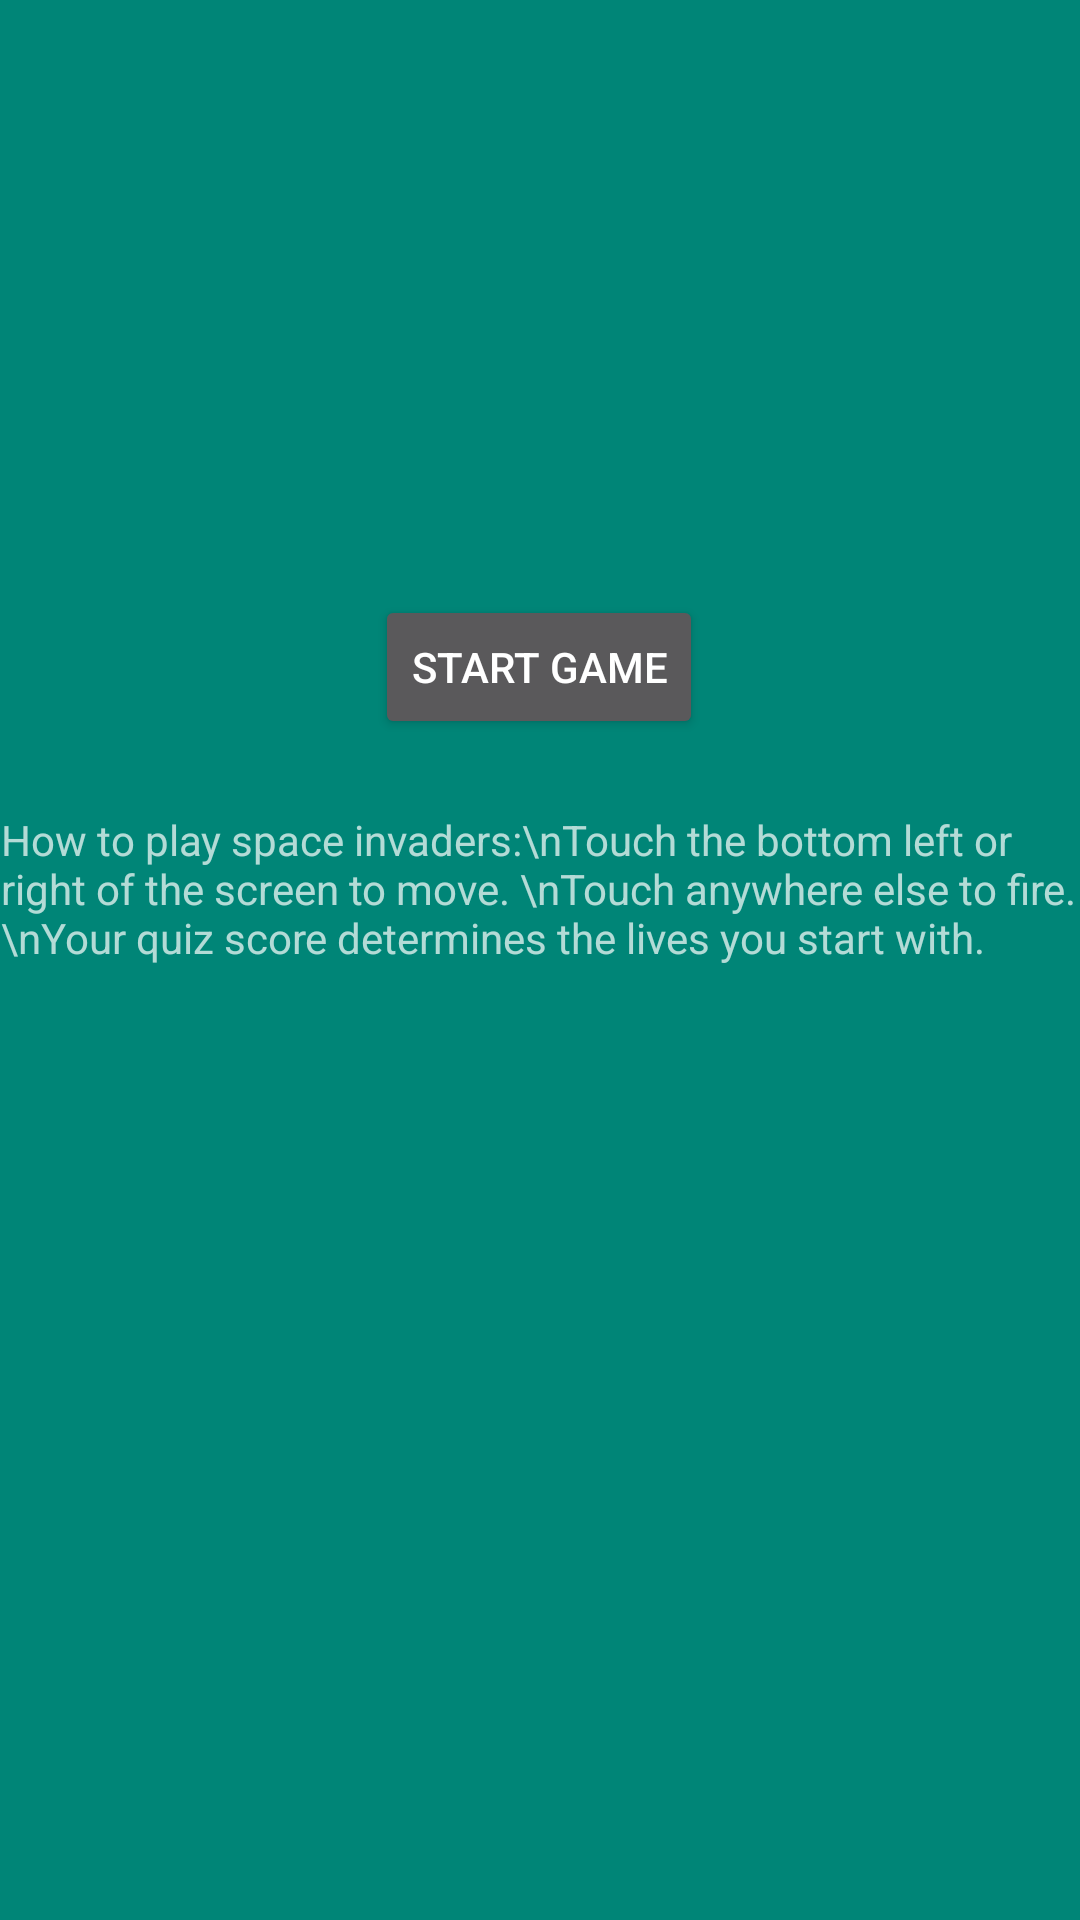

Layout XML and referenced resources for this Android screen:
<!-- AndroidManifest.xml: application theme AppTheme -->
<!-- res/layout/quiz_complete_activity.xml -->
<?xml version="1.0" encoding="utf-8"?>
<android.support.design.widget.CoordinatorLayout xmlns:android="http://schemas.android.com/apk/res/android"
    xmlns:app="http://schemas.android.com/apk/res-auto"
    xmlns:tools="http://schemas.android.com/tools"
    android:layout_width="match_parent"
    android:layout_height="match_parent"
    tools:context=".QuizCompleteActivity">

    <android.support.design.widget.AppBarLayout
        android:layout_width="match_parent"
        android:layout_height="wrap_content"
        android:theme="@style/AppTheme.AppBarOverlay"/>

    <include layout="@layout/quiz_complete_content" />

</android.support.design.widget.CoordinatorLayout>
<!-- res/layout/quiz_complete_content.xml (included above) -->
<?xml version="1.0" encoding="utf-8"?>
<android.support.constraint.ConstraintLayout xmlns:android="http://schemas.android.com/apk/res/android"
    xmlns:app="http://schemas.android.com/apk/res-auto"
    xmlns:tools="http://schemas.android.com/tools"
    android:layout_width="match_parent"
    android:layout_height="match_parent"
    app:layout_behavior="@string/appbar_scrolling_view_behavior"
    tools:context=".QuizCompleteActivity"
    tools:showIn="@layout/quiz_complete_activity">

    <TextView
        android:id="@+id/quiz_score"
        android:layout_width="213dp"
        android:layout_height="55dp"
        android:layout_marginStart="8dp"
        android:layout_marginEnd="8dp"
        android:layout_marginBottom="8dp"
        android:gravity="center"
        android:textSize="40sp"
        app:layout_constraintBottom_toBottomOf="parent"
        app:layout_constraintEnd_toEndOf="parent"
        app:layout_constraintStart_toStartOf="parent"
        app:layout_constraintTop_toTopOf="parent"
        app:layout_constraintVertical_bias="0.207" />

    <Button
        android:id="@+id/start_game_but"
        android:layout_width="wrap_content"
        android:layout_height="wrap_content"
        android:layout_marginTop="24dp"
        android:text="@string/start_game"
        app:layout_constraintEnd_toEndOf="@+id/quiz_score"
        app:layout_constraintHorizontal_bias="0.496"
        app:layout_constraintStart_toStartOf="@+id/quiz_score"
        app:layout_constraintTop_toBottomOf="@+id/quiz_score" />

    <TextView
        android:id="@+id/instructions"
        android:layout_width="wrap_content"
        android:layout_height="wrap_content"
        android:layout_marginTop="24dp"
        android:text="How to play space invaders:\nTouch the bottom left or right of the screen to move. \nTouch anywhere else to fire.\nYour quiz score determines the lives you start with."
        app:layout_constraintEnd_toEndOf="@+id/quiz_score"
        app:layout_constraintStart_toStartOf="@+id/quiz_score"
        app:layout_constraintTop_toBottomOf="@+id/start_game_but" />
</android.support.constraint.ConstraintLayout>
<!-- resources referenced by this layout -->
<resources>
  <string name="start_game">Start Game</string>
  <style name="AppTheme.AppBarOverlay" parent="ThemeOverlay.AppCompat.Dark.ActionBar" />
  <style name="AppTheme" parent="Theme.AppCompat">
          
          <item name="colorPrimary">@color/customWhite</item>
          <item name="colorPrimaryDark">@color/colorPrimaryDark</item>
          <item name="colorAccent">@color/customWhite</item>
          <item name="android:windowBackground">@color/colorPrimary</item>
          <item name="windowActionBar">false</item>
          <item name="windowNoTitle">true</item>
      </style>
  <color name="customWhite">#E4DFDA</color>
  <color name="colorPrimaryDark">#00574B</color>
  <color name="colorPrimary">#008577</color>
</resources>
